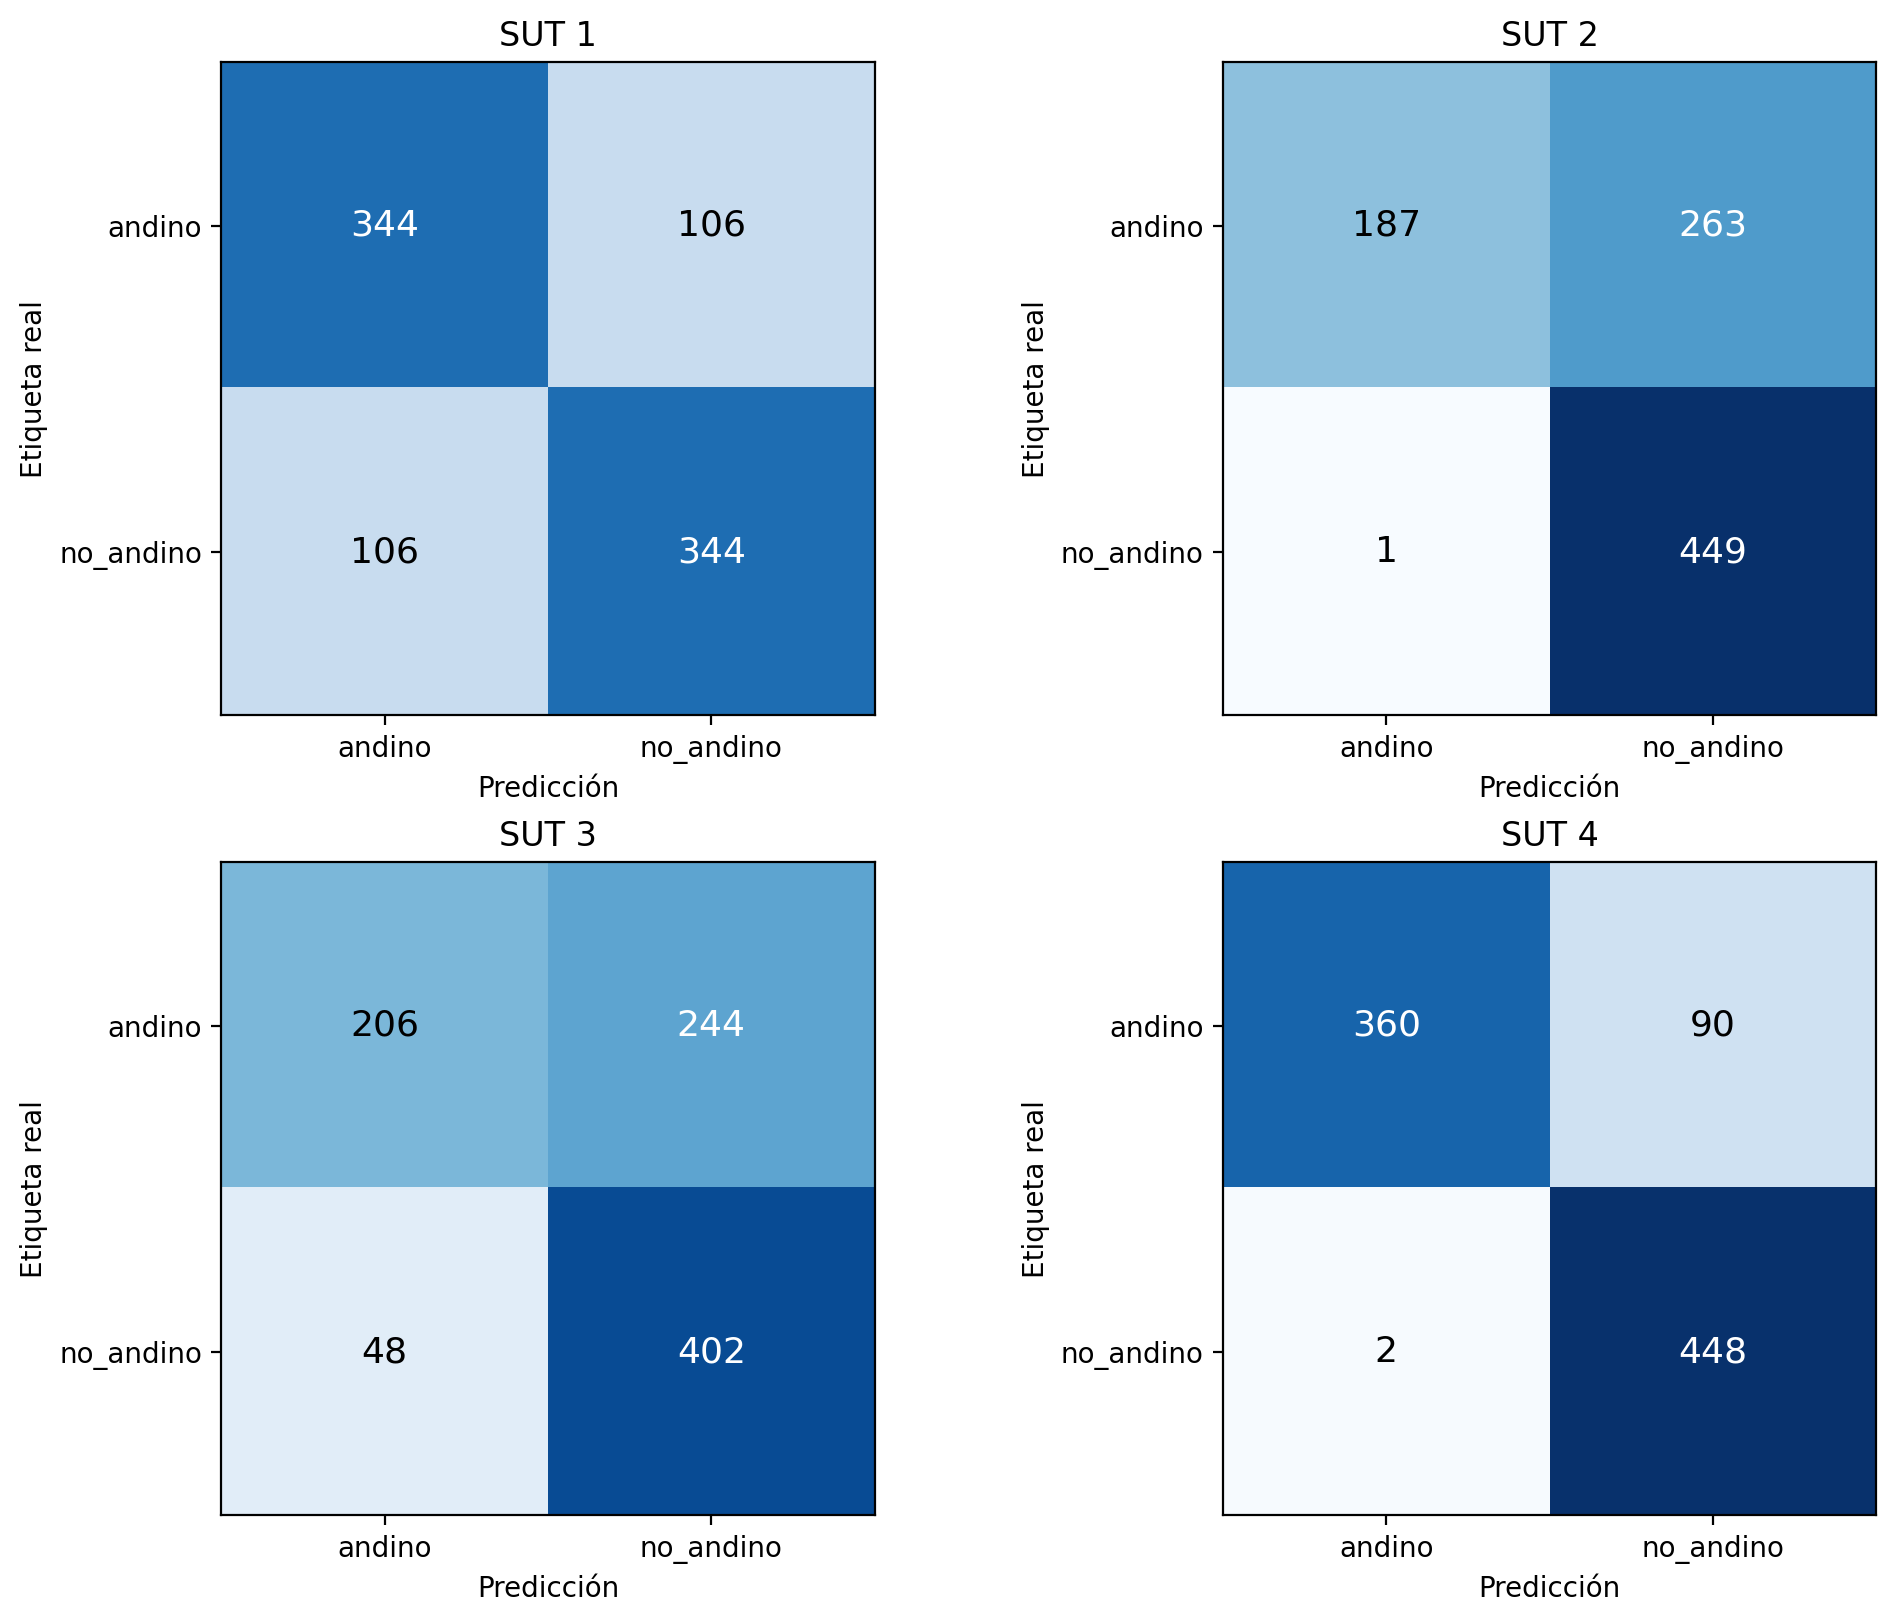

The table this chart was drawn from, first rows:
sistema, clase_real, clase_predicha, cantidad
SUT 1 - Regresión logística, andino, andino, 344
SUT 1 - Regresión logística, andino, no_andino, 106
SUT 1 - Regresión logística, no_andino, andino, 106
SUT 1 - Regresión logística, no_andino, no_andino, 344
SUT 2 - LLM nativo, andino, andino, 187
SUT 2 - LLM nativo, andino, no_andino, 263
SUT 2 - LLM nativo, no_andino, andino, 1
SUT 2 - LLM nativo, no_andino, no_andino, 449
SUT 3 - RAG semántico, andino, andino, 206
SUT 3 - RAG semántico, andino, no_andino, 244
SUT 3 - RAG semántico, no_andino, andino, 48
SUT 3 - RAG semántico, no_andino, no_andino, 402
SUT 4 - RecMS, andino, andino, 360
SUT 4 - RecMS, andino, no_andino, 90
SUT 4 - RecMS, no_andino, andino, 2
SUT 4 - RecMS, no_andino, no_andino, 448
